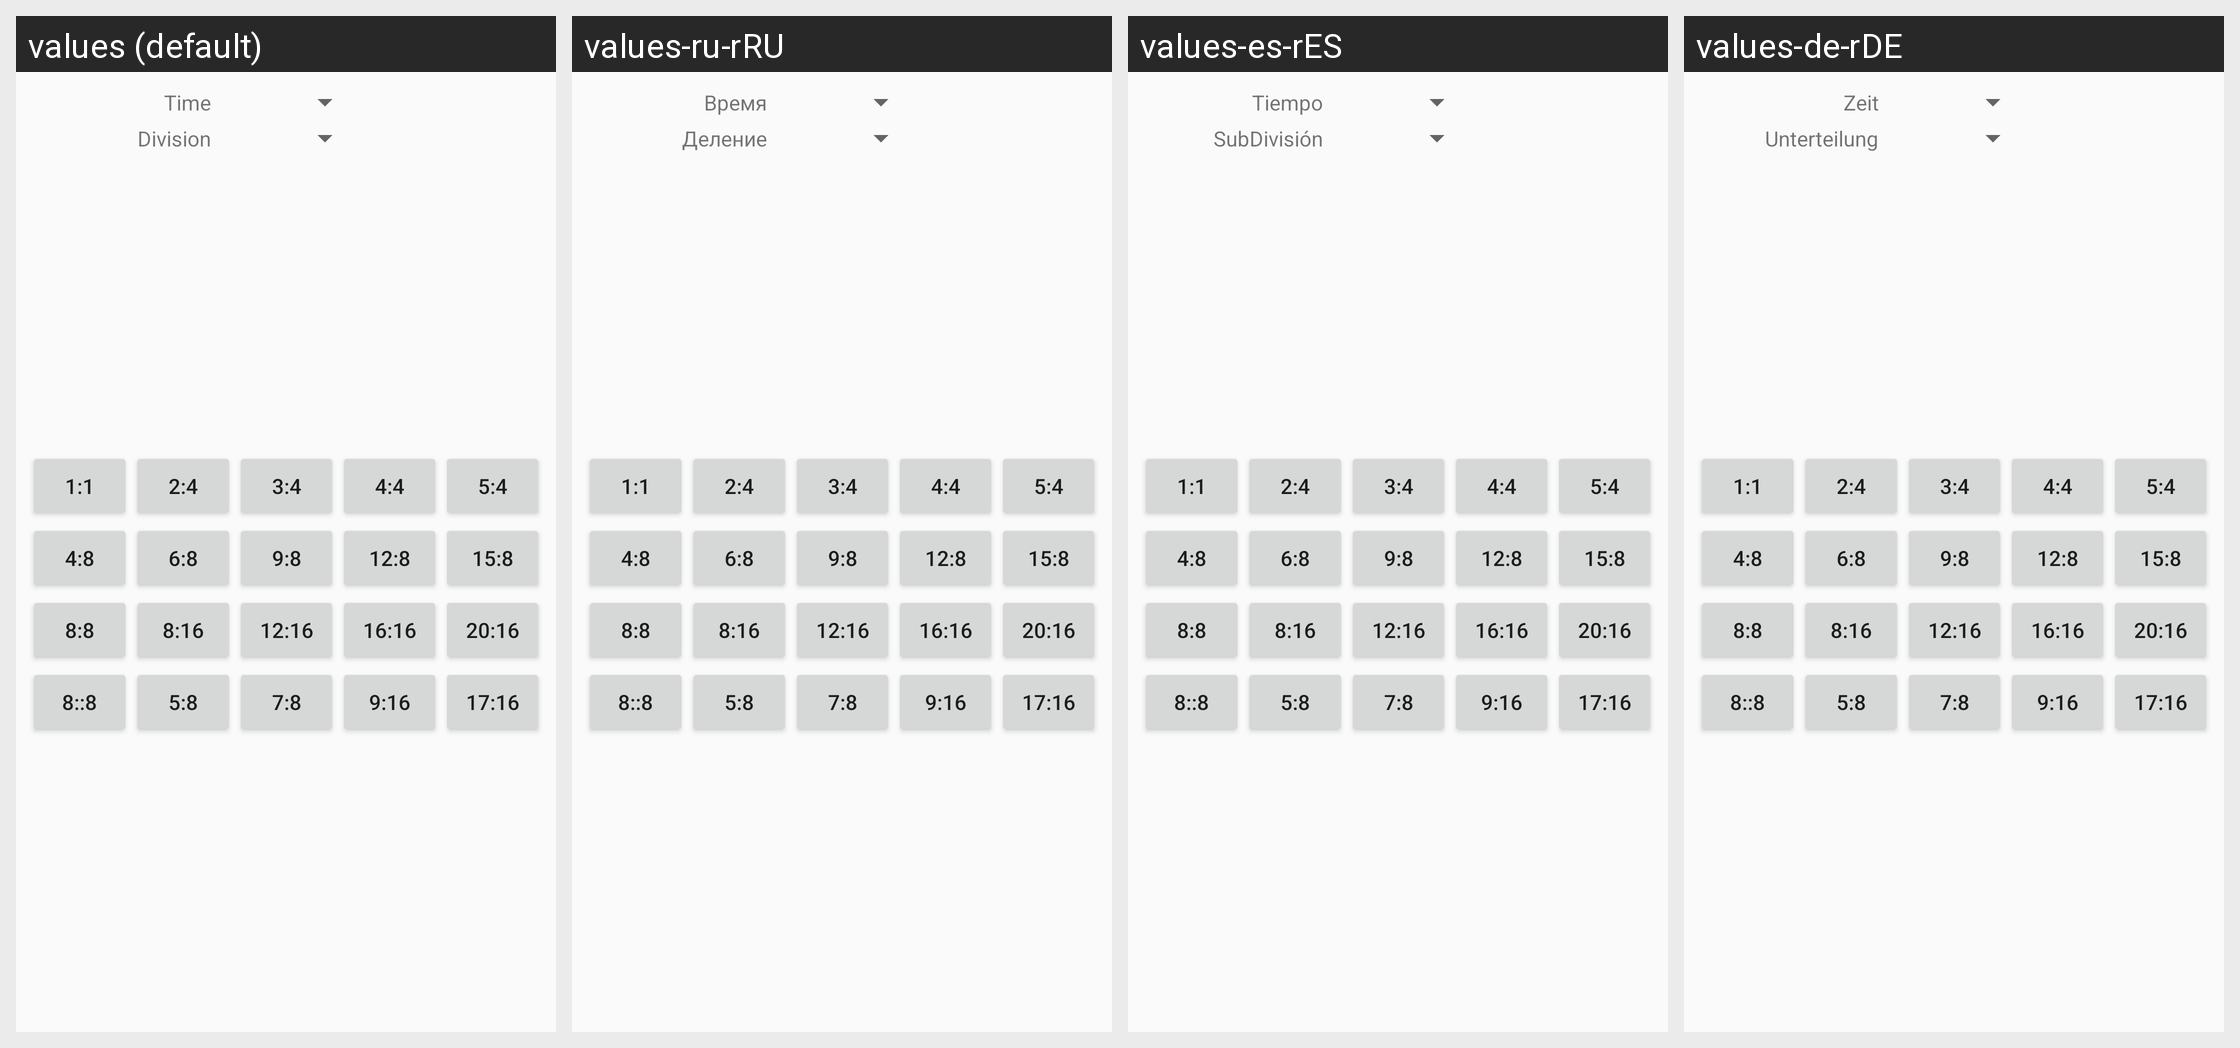

Strings drawn on this Android screen and how each of the app's shown locales translates them:
Android screen res/layout/dialog_timesignatures.xml rendered under 4 locales, left to right: values (default), values-ru-rRU, values-es-rES, values-de-rDE. Device: Nexus 5 (rendered at 1080×1920; each locale shown at half size, 540×960, under a caption strip naming it); theme AppTheme.
Other locales in the repository, not shown: values-fr-rFR.
Strings drawn on this screen, with the default value and each locale's value (text and hints the layout hard-codes appear in the picture but are not listed):

metronome_division
  values: Time
  values-ru-rRU: Время
  values-es-rES: Tiempo
  values-de-rDE: Zeit

metronome_subdivision
  values: Division
  values-ru-rRU: Деление
  values-es-rES: SubDivisión
  values-de-rDE: Unterteilung
